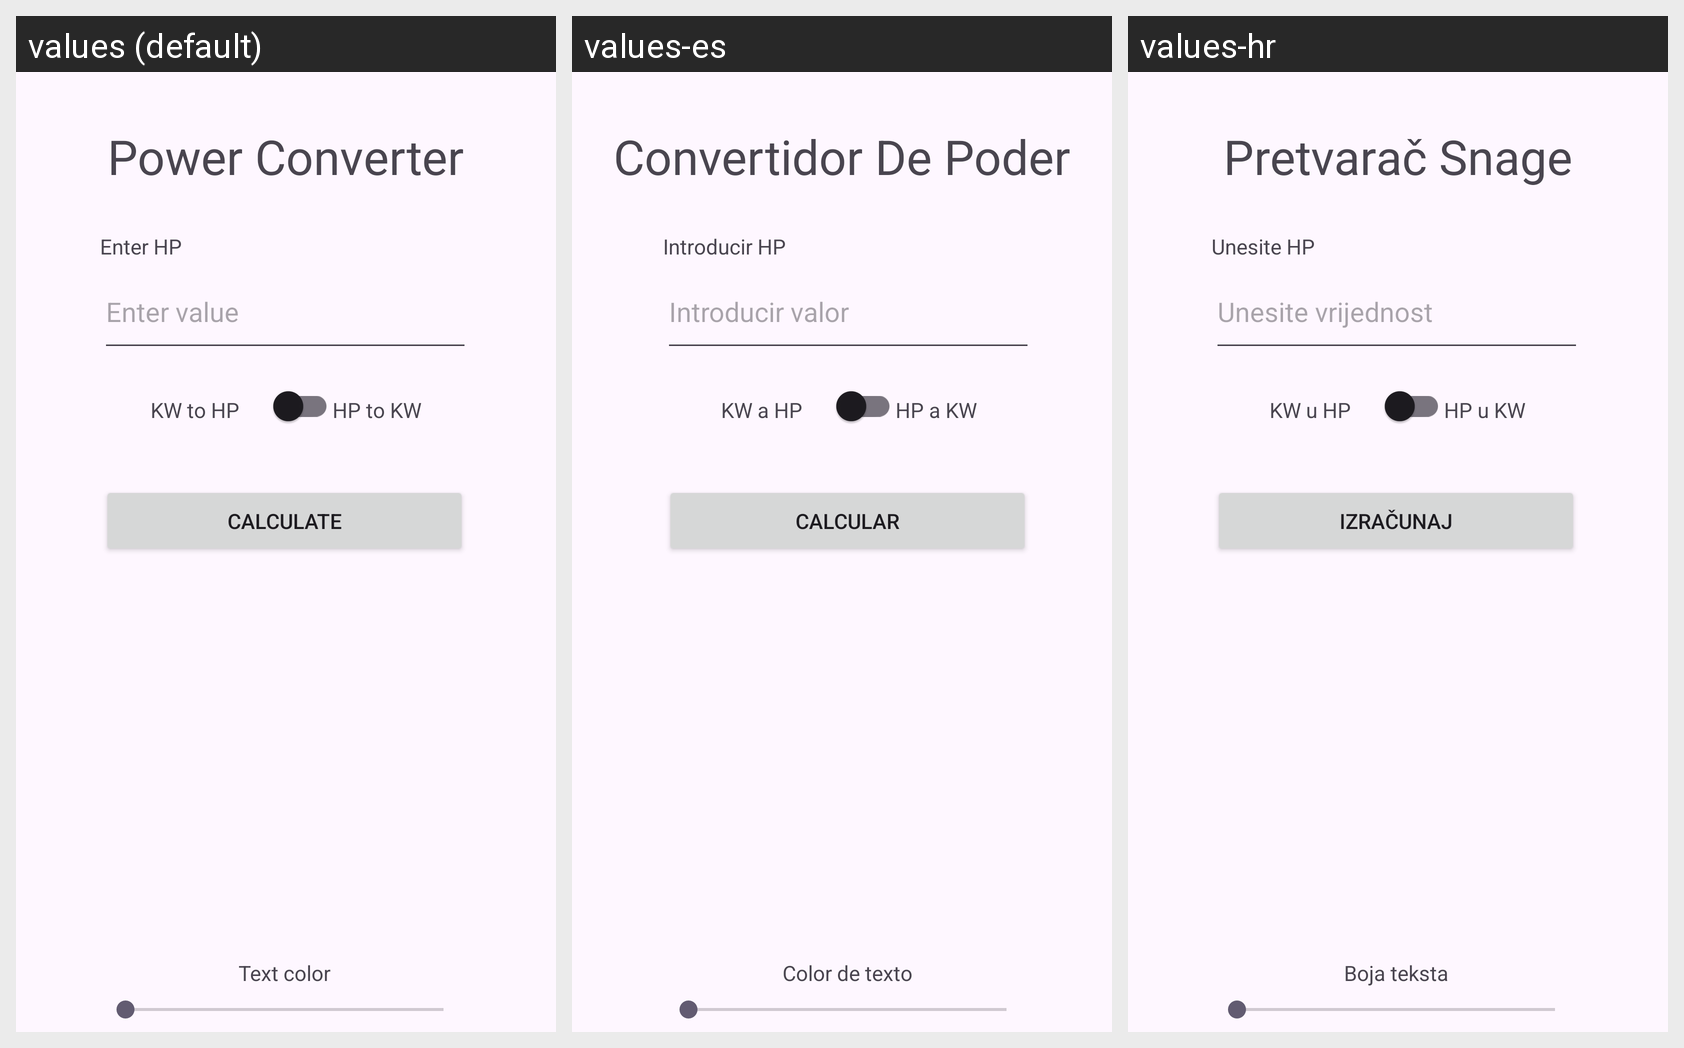

Translations of the strings shown on this Android screen, per locale in the grid:
Android screen res/layout/activity_main.xml rendered under 3 locales, left to right: values (default), values-es, values-hr. Device: Nexus 5 (rendered at 1080×1920; each locale shown at half size, 540×960, under a caption strip naming it); theme Theme.KalkuatorDobrinic.
Strings drawn on this screen, with the default value and each locale's value (text and hints the layout hard-codes appear in the picture but are not listed):

app_title
  values: Power Converter
  values-es: Convertidor De Poder
  values-hr: Pretvarač Snage

inputPlaceholder
  values: Enter value
  values-es: Introducir valor
  values-hr: Unesite vrijednost

calculate_button
  values: Calculate
  values-es: Calcular
  values-hr: Izračunaj

kwToHpLabel
  values: KW to HP
  values-es: KW a HP
  values-hr: KW u HP

hpToKwLabel
  values: HP to KW
  values-es: HP a KW
  values-hr: HP u KW

enterHp
  values: Enter HP
  values-es: Introducir HP
  values-hr: Unesite HP

textColor
  values: Text color
  values-es: Color de texto
  values-hr: Boja teksta
